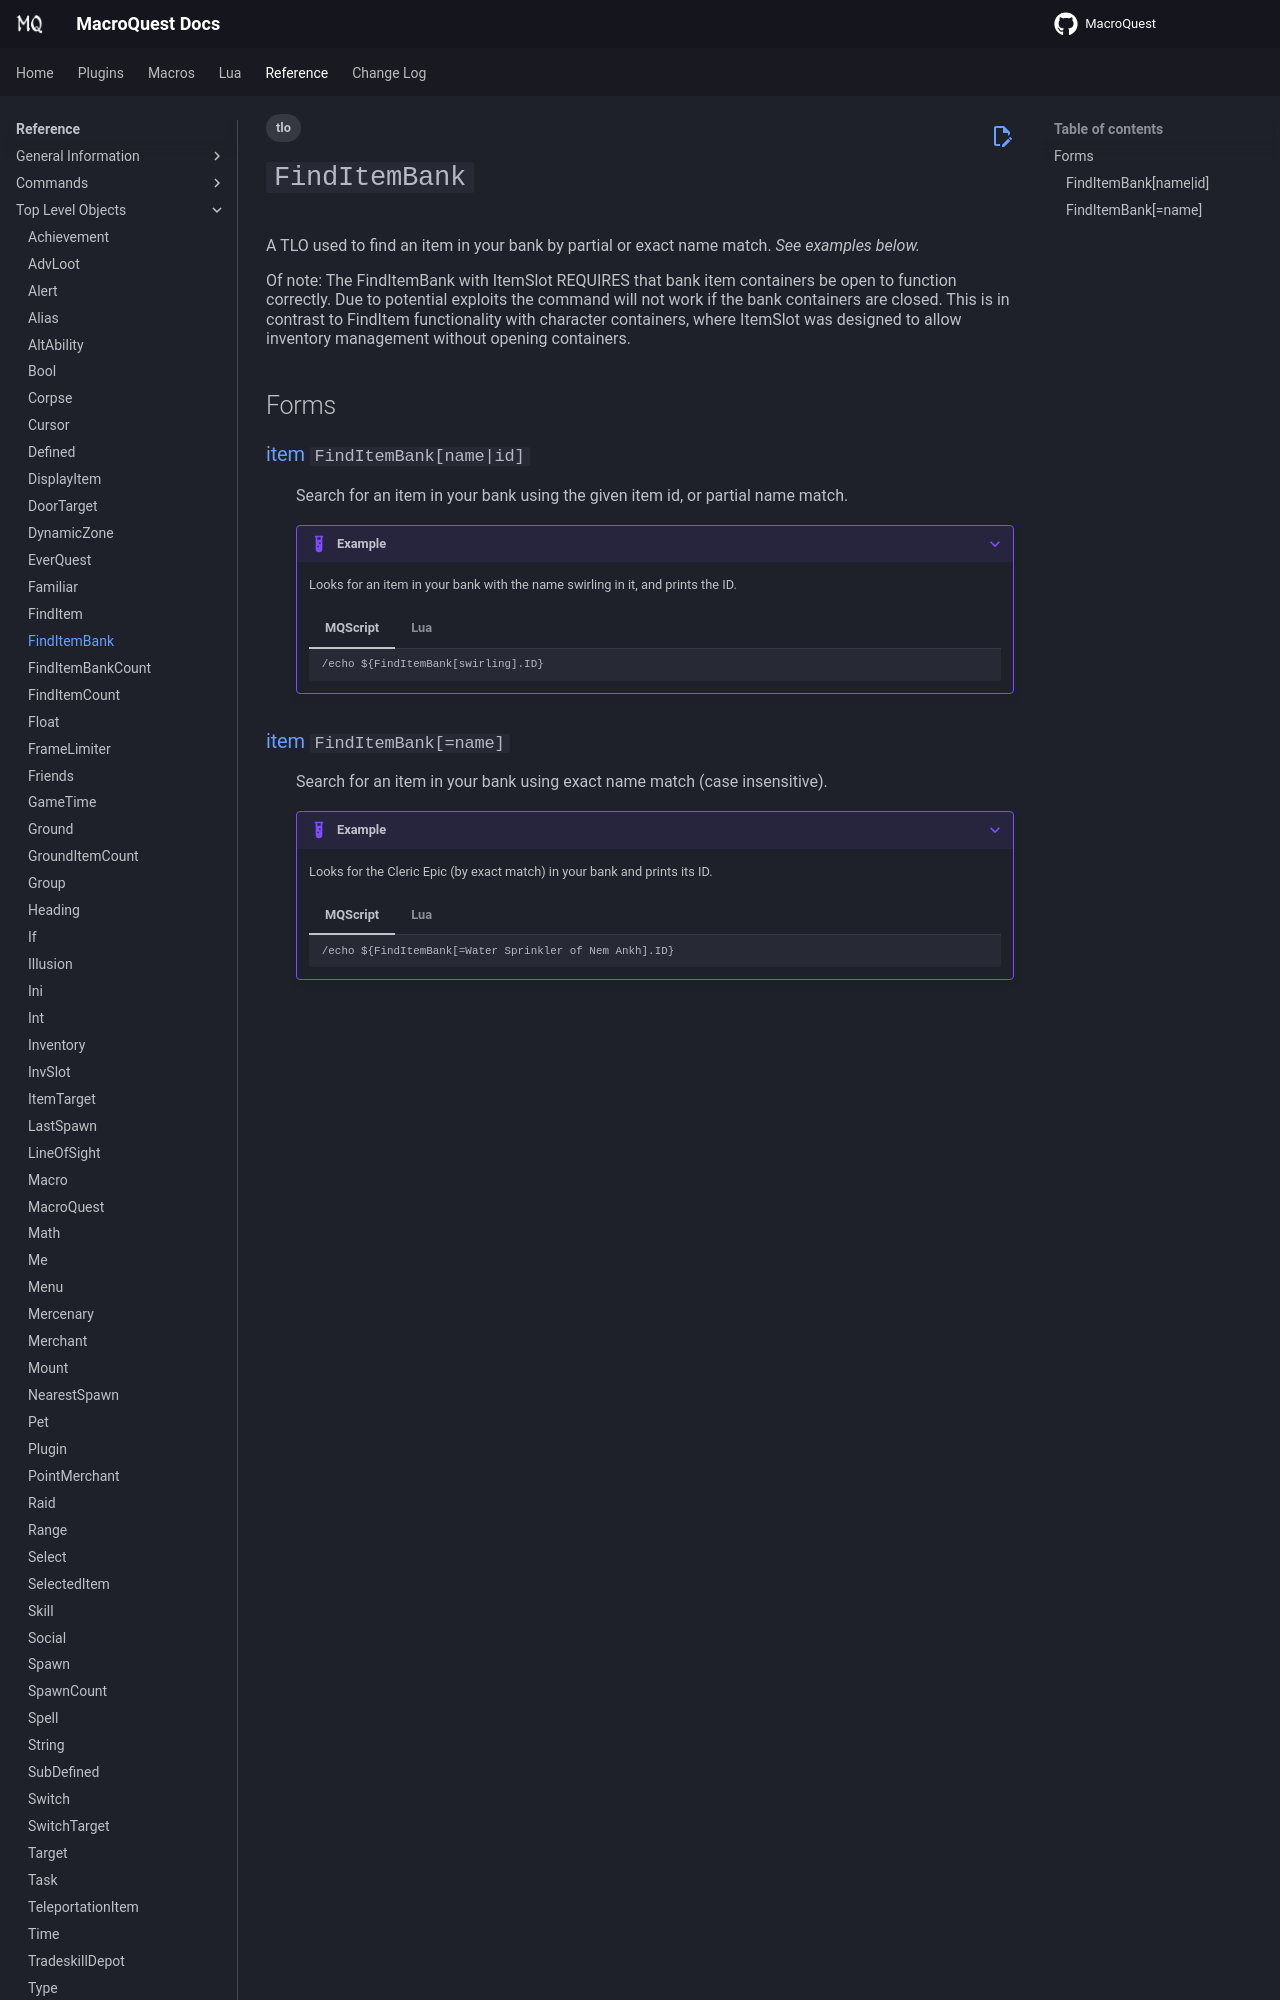

repository: macroquest/docs · page: reference/top-level-objects/tlo-finditembank/index.html · generator: jekyll

---
tags:
    - tlo
---
# `FindItemBank`

<!--tlo-desc-start-->
A TLO used to find an item in your bank by partial or exact name match. _See examples below._

Of note: The FindItemBank with ItemSlot REQUIRES that bank item containers be open to function correctly. Due to potential exploits the command will not work if the bank containers are closed. This is in contrast to FindItem functionality with character containers, where ItemSlot was designed to allow inventory management without opening containers.
<!--tlo-desc-end-->
## Forms
<!--tlo-forms-start-->
### {{ renderMember(type='item', name='FindItemBank', params='name|id') }}

:   Search for an item in your bank using the given item id, or partial name match.

    ???+ example

        Looks for an item in your bank with the name swirling in it, and prints the ID.

        === "MQScript"

            ```
            /echo ${FindItemBank[swirling].ID}
            ```

        === "Lua"

            ```lua
            print(mq.TLO.FindItemBank("swirling").ID())
            ```
